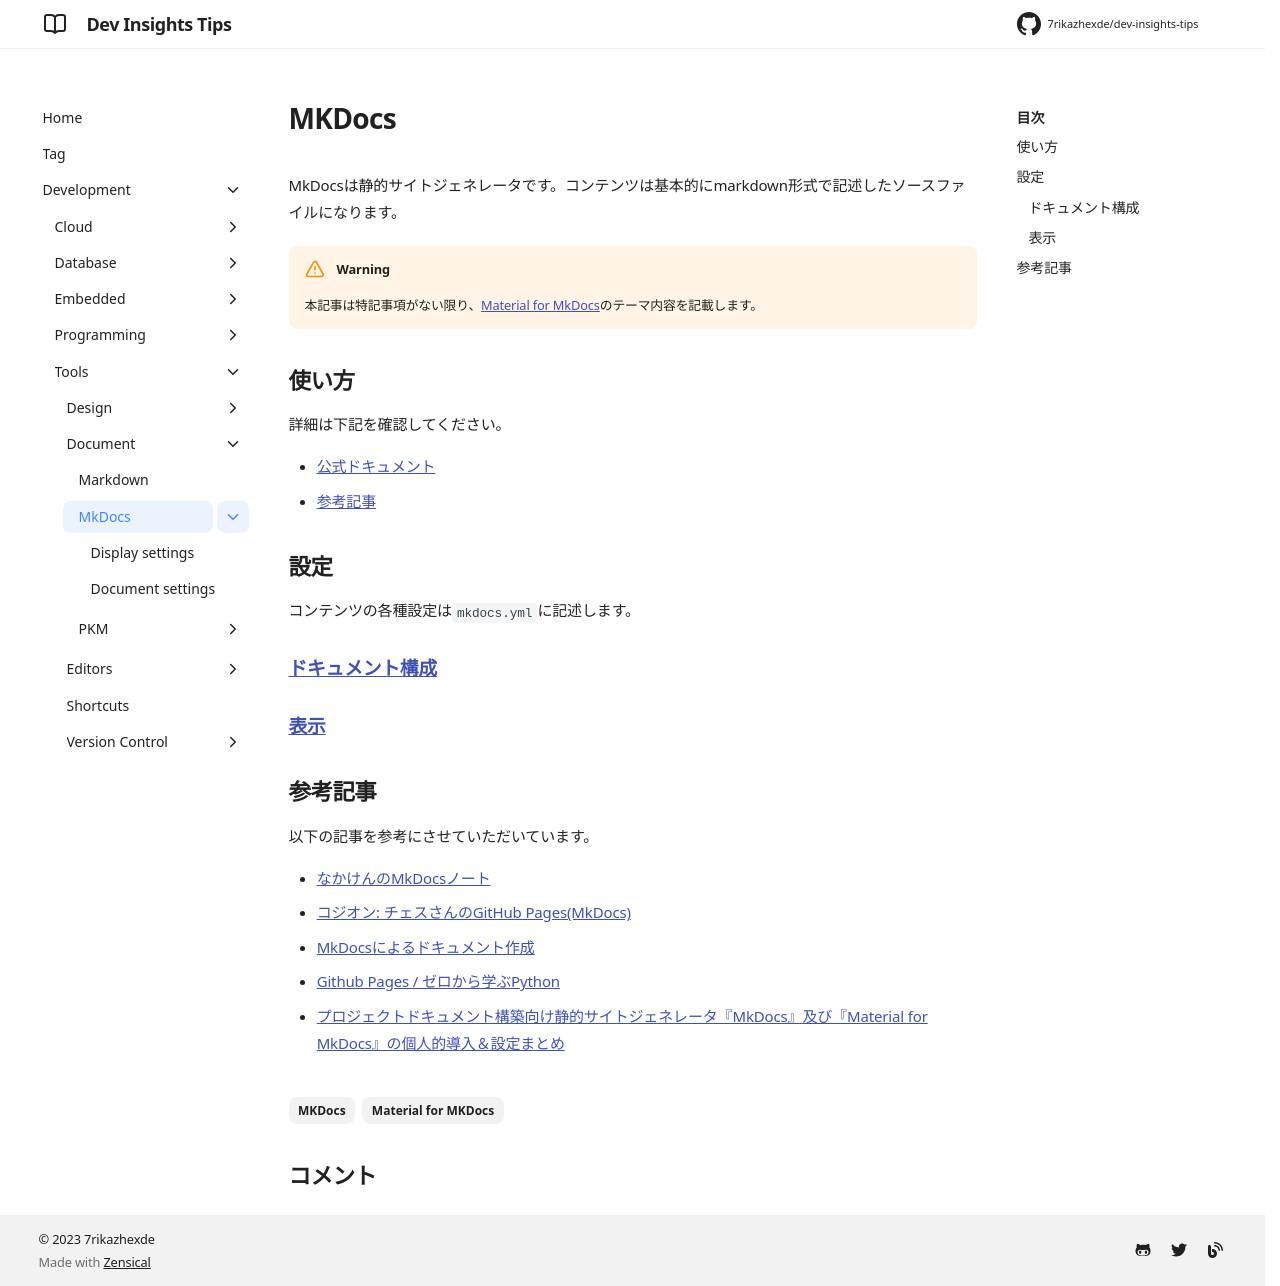

repository: 7rikazhexde/dev-insights-tips · page: ja/development/tools/document/mkdocs/index.html · generator: mkdocs

---
title: MKDocs
tags:
  - MKDocs
  - Material for MKDocs
description: MKDocs関連のtipsをまとめてます。
---

MkDocsは静的サイトジェネレータです。コンテンツは基本的にmarkdown形式で記述したソースファイルになります。

!!! warning
    本記事は特記事項がない限り、[Material for MkDocs](https://squidfunk.github.io/mkdocs-material/)のテーマ内容を記載します。

## 使い方

詳細は下記を確認してください。

- [公式ドキュメント](https://squidfunk.github.io/mkdocs-material/getting-started/)
- [参考記事](./index.md#参考記事)

## 設定

コンテンツの各種設定は`mkdocs.yml`に記述します。

### [ドキュメント構成](./doc_config.md)

### [表示](./display-config.md)

## 参考記事

以下の記事を参考にさせていただいています。

- [なかけんのMkDocsノート](https://mkdocs.nakaken88.com/)
- [コジオン: チェスさんのGitHub Pages(MkDocs)](https://kojion.github.io/chess/mkdocs/001/)
- [MkDocsによるドキュメント作成](https://zenn.dev/mebiusbox/articles/81d977a72cee01)
- [Github Pages / ゼロから学ぶPython](https://rinatz.github.io/python-book)
- [プロジェクトドキュメント構築向け静的サイトジェネレータ『MkDocs』及び『Material for MkDocs』の個人的導入＆設定まとめ](https://dev.classmethod.jp/articles/mkdocs-and-material-for-mkdocs-matome/)
